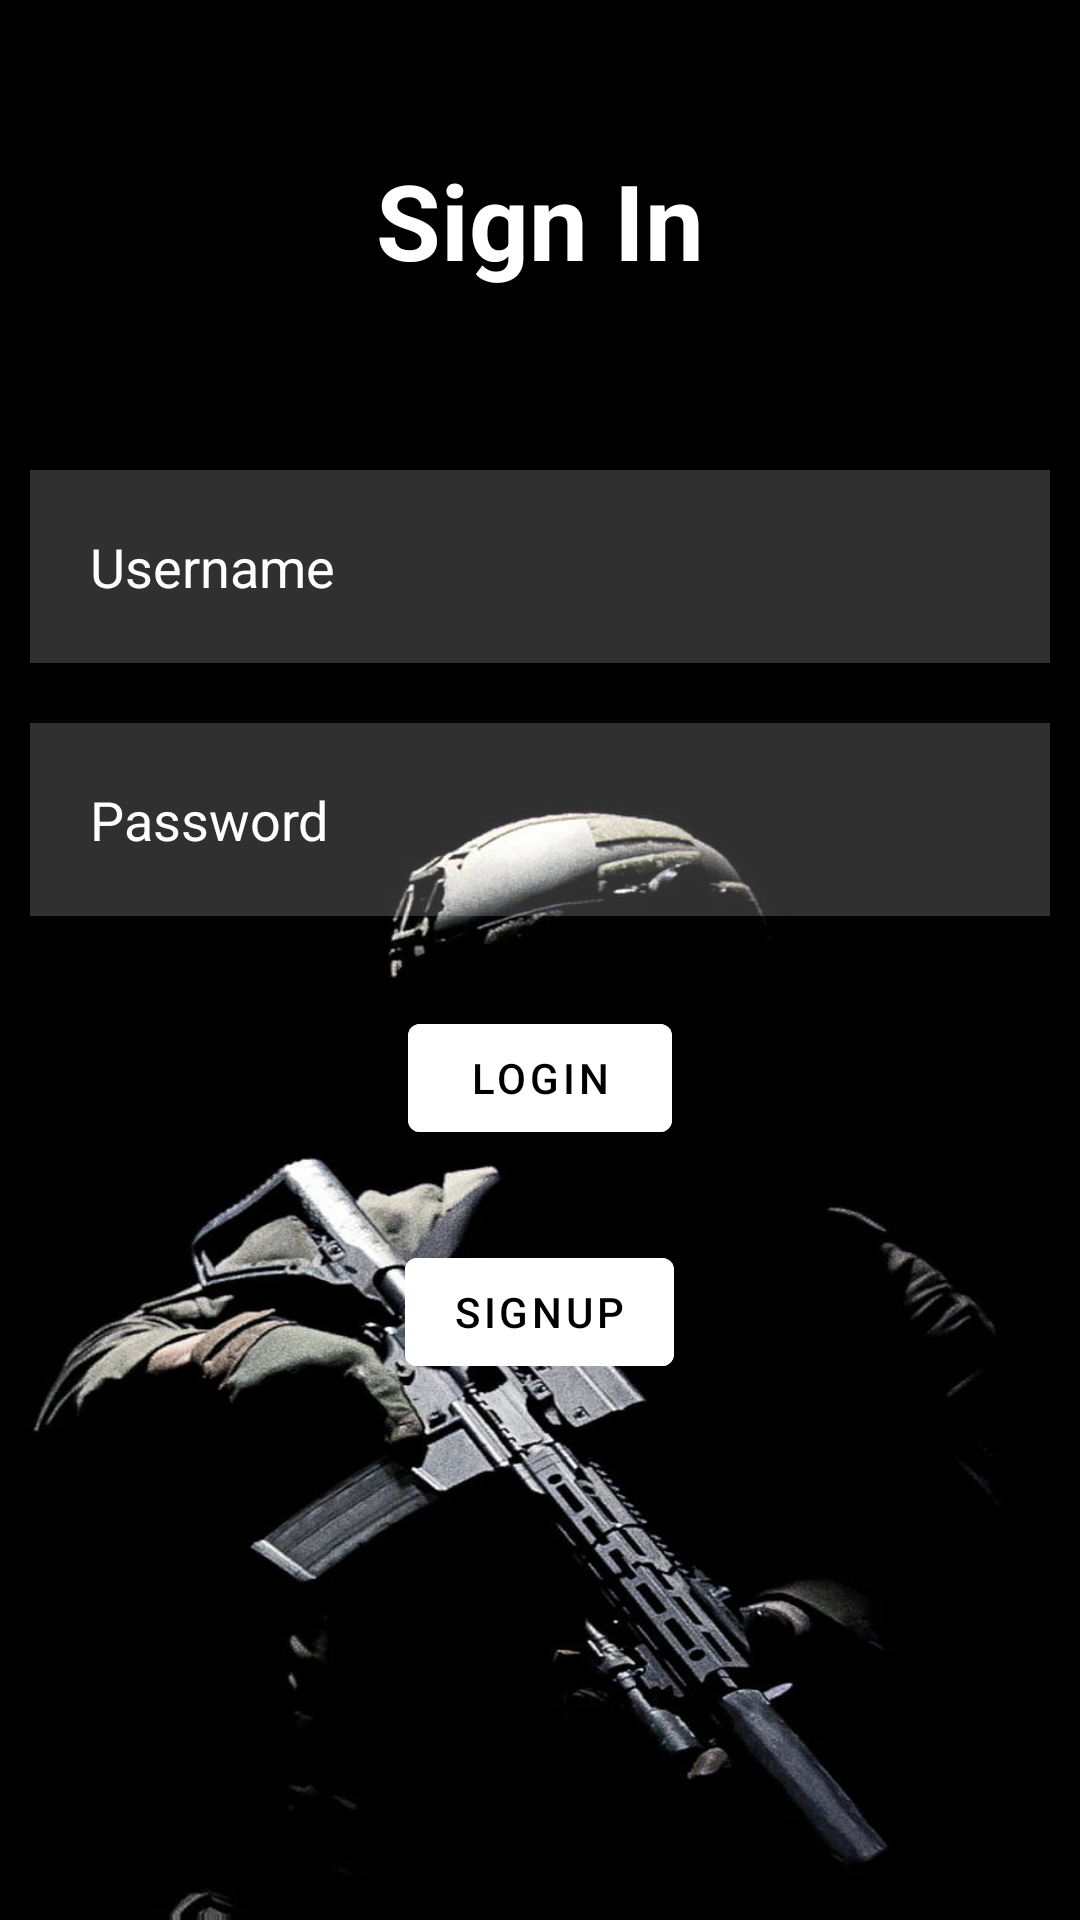

Android layout source for this screen:
<!-- AndroidManifest.xml: application theme Theme.CODLoadoutProject -->
<!-- res/layout/activity_main.xml -->
<?xml version="1.0" encoding="utf-8"?>
<RelativeLayout xmlns:android="http://schemas.android.com/apk/res/android"
    xmlns:app="http://schemas.android.com/apk/res-auto"
    xmlns:tools="http://schemas.android.com/tools"
    android:layout_width="match_parent"
    android:layout_height="match_parent"
    android:background="@drawable/background"
    tools:context=".MainActivity">
    <TextView
        android:layout_width="match_parent"
        android:layout_height="wrap_content"
        android:id="@+id/signin"
        android:text="Sign In"
        android:textColor="@color/white"
        android:textSize="35dp"
        android:layout_margin="50dp"
        android:gravity="center"
        android:textStyle="bold"/>

    <EditText
        android:layout_width="match_parent"
        android:layout_height="wrap_content"
        android:id="@+id/username"
        android:layout_below="@id/signin"
        android:background="#30ffffff"
        android:hint="Username"
        android:textColorHint="@color/white"
        android:textColor="@color/white"
        android:layout_margin="10dp"
        android:padding="20dp"
        android:drawableLeft="@drawable/baseline_person_outline_24"
        android:drawablePadding="20dp"/>

    <EditText
        android:id="@+id/password"
        android:layout_width="match_parent"
        android:layout_height="wrap_content"
        android:layout_below="@id/username"
        android:layout_marginStart="10dp"
        android:layout_marginTop="10dp"
        android:layout_marginEnd="10dp"
        android:layout_marginBottom="10dp"
        android:background="#30ffffff"
        android:drawableLeft="@drawable/baseline_key_24"
        android:drawablePadding="20dp"
        android:hint="Password"
        android:padding="20dp"
        android:textColor="@color/white"
        android:textColorHint="@color/white"
        android:inputType="textPassword"/>

    <com.google.android.material.button.MaterialButton
        android:layout_width="wrap_content"
        android:layout_height="wrap_content"
        android:id="@+id/loginbtn"
        android:layout_below="@+id/password"
        android:text="LOGIN"
        android:textColor="@color/black"
        android:backgroundTint="@color/white"
        android:layout_centerHorizontal="true"
        android:layout_margin="20dp"/>

    <com.google.android.material.button.MaterialButton
        android:id="@+id/signupbtn"
        android:layout_width="wrap_content"
        android:layout_height="wrap_content"
        android:layout_below="@+id/loginbtn"
        android:layout_centerHorizontal="true"
        android:layout_marginStart="10dp"
        android:layout_marginTop="10dp"
        android:layout_marginEnd="10dp"
        android:layout_marginBottom="10dp"
        android:backgroundTint="@color/white"
        android:text="SignUp"
        android:textColor="@color/black" />




</RelativeLayout>
<!-- resources referenced by this layout -->
<resources>
  <!-- drawable background: jpeg bitmap (drawable-v24, 42906 bytes) -->
  <style name="Theme.CODLoadoutProject" parent="Theme.MaterialComponents.DayNight.NoActionBar">
          
          <item name="colorPrimary">@color/purple_500</item>
          <item name="colorPrimaryVariant">@color/purple_700</item>
          <item name="colorOnPrimary">@color/white</item>
          
          <item name="colorSecondary">@color/teal_200</item>
          <item name="colorSecondaryVariant">@color/teal_700</item>
          <item name="colorOnSecondary">@color/black</item>
          
          <item name="android:statusBarColor">?attr/colorPrimaryVariant</item>
          
      </style>
  <!-- not gathered from this repository: default colours our renderer supplied (Android Studio template values) -->
  <color name="purple_500">#FF6200EE</color>
  <color name="purple_700">#FF3700B3</color>
  <color name="teal_200">#FF03DAC5</color>
  <color name="teal_700">#FF018786</color>
  <color name="black">#FF000000</color>
  <color name="white">#FFFFFFFF</color>
</resources>
